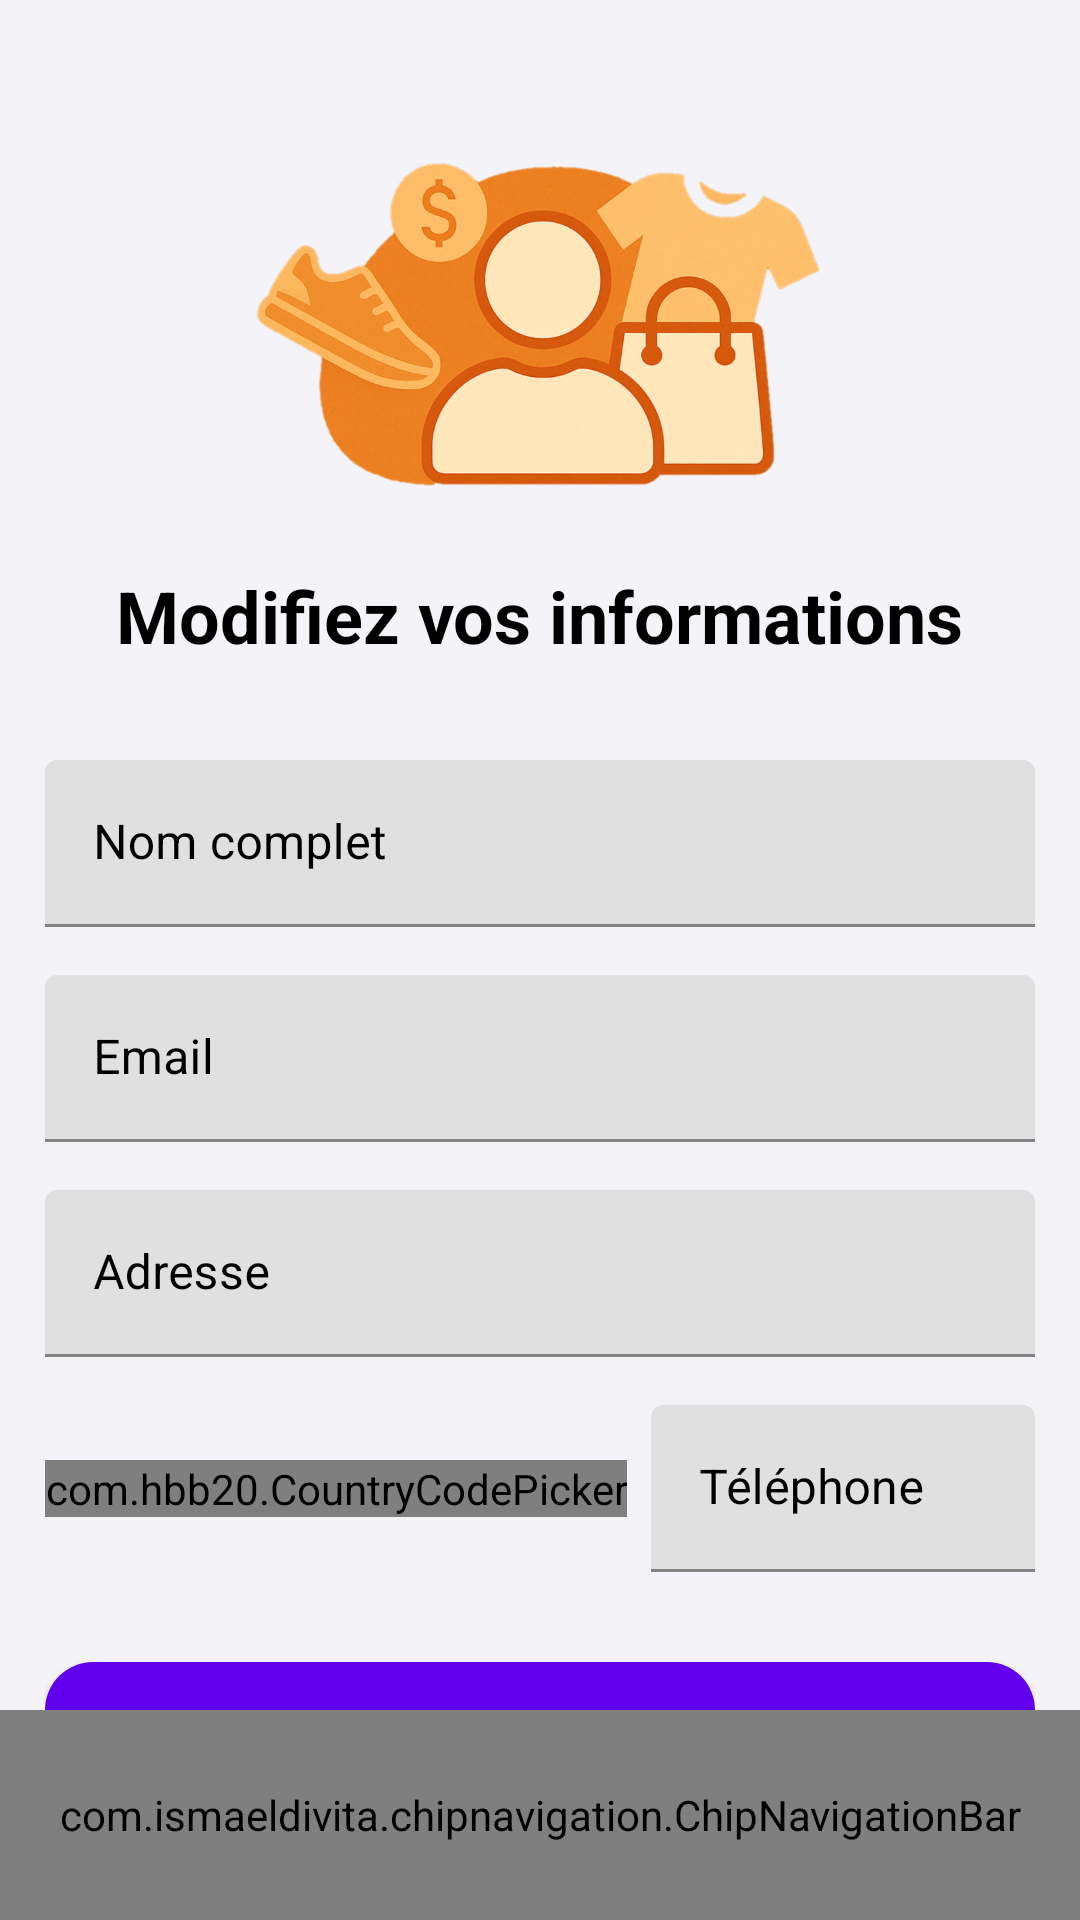

Here is an Android app screen rendered from its layout file. Give the layout XML and the strings, colors and styles it references.
<!-- AndroidManifest.xml: application theme Theme.Ecommerce4You -->
<!-- res/layout/activity_profile.xml -->
<?xml version="1.0" encoding="utf-8"?>
<androidx.constraintlayout.widget.ConstraintLayout
    xmlns:android="http://schemas.android.com/apk/res/android"
    xmlns:app="http://schemas.android.com/apk/res-auto"
    xmlns:tools="http://schemas.android.com/tools"
    android:id="@+id/main"
    android:layout_width="match_parent"
    android:layout_height="match_parent"
    android:background="@color/lightGrey"
    tools:context=".Activity.ProfileActivity">

    
    <LinearLayout
        android:id="@+id/centerContainer"
        android:layout_width="0dp"
        android:layout_height="wrap_content"
        android:orientation="vertical"
        android:layout_margin="15dp"
        android:gravity="center_horizontal"
        app:layout_constraintTop_toTopOf="parent"
        app:layout_constraintStart_toStartOf="parent"
        app:layout_constraintEnd_toEndOf="parent"
        app:layout_constraintVertical_bias="0.5">

        <ImageView
            android:id="@+id/headerImage"
            android:layout_width="200dp"
            android:layout_height="150dp"
            android:layout_marginTop="16dp"
            android:src="@drawable/edit_user_icon"
            android:contentDescription="Image de profil ou logo" />

        <TextView
            android:id="@+id/headerTitle"
            android:layout_width="wrap_content"
            android:layout_height="wrap_content"
            android:text="Modifiez vos informations"
            android:textSize="24sp"
            android:textStyle="bold"

            android:textColor="@android:color/black"
            android:layout_marginTop="8dp" />

        <com.google.android.material.textfield.TextInputLayout
            android:id="@+id/nameLayout"
            android:layout_width="match_parent"
            android:layout_height="wrap_content"
            android:layout_marginTop="32dp"
            android:textColorHint="@color/black"

            android:hint="Nom complet">

            <com.google.android.material.textfield.TextInputEditText
                android:id="@+id/editTextName"
                android:layout_width="match_parent"
                android:layout_height="wrap_content"
                android:textColor="@color/black"
                android:inputType="textPersonName" />
        </com.google.android.material.textfield.TextInputLayout>

        <com.google.android.material.textfield.TextInputLayout
            android:id="@+id/emailLayout"
            android:layout_width="match_parent"
            android:layout_height="wrap_content"
            android:layout_marginTop="16dp"
            android:textColorHint="@color/black"
            android:hint="Email">

            <com.google.android.material.textfield.TextInputEditText
                android:id="@+id/editTextEmail"
                android:layout_width="match_parent"
                android:layout_height="wrap_content"
                android:textColor="@color/black"
                android:inputType="textEmailAddress" />
        </com.google.android.material.textfield.TextInputLayout>

        <com.google.android.material.textfield.TextInputLayout
            android:id="@+id/addressLayout"
            android:layout_width="match_parent"
            android:layout_height="wrap_content"
            android:layout_marginTop="16dp"
            android:textColorHint="@color/black"

            android:hint="Adresse">

            <com.google.android.material.textfield.TextInputEditText
                android:id="@+id/editTextAddress"
                android:layout_width="match_parent"
                android:layout_height="wrap_content"
                android:textColor="@color/black"
                android:inputType="textPostalAddress" />
        </com.google.android.material.textfield.TextInputLayout>

        <LinearLayout
            android:id="@+id/phoneContainer"
            android:layout_width="match_parent"
            android:layout_height="wrap_content"
            android:orientation="horizontal"
            android:gravity="center_vertical"
            android:layout_marginTop="16dp">

            <com.hbb20.CountryCodePicker
                android:id="@+id/countryCodePicker"
                android:layout_width="wrap_content"
                android:layout_height="wrap_content"
                app:ccp_defaultNameCode="FR"
                app:ccp_showFlag="true"
                app:ccp_showFullName="false"
                app:ccp_showNameCode="false"
                app:ccp_showPhoneCode="true"

                app:ccp_showArrow="true" />

            <com.google.android.material.textfield.TextInputLayout
                android:layout_width="0dp"
                android:layout_height="wrap_content"
                android:layout_marginStart="8dp"
                android:layout_weight="1"
                android:maxLength="8"
                android:textColorHint="@color/black"

                android:hint="Téléphone">

                <com.google.android.material.textfield.TextInputEditText
                    android:id="@+id/editTextPhone"
                    android:layout_width="match_parent"
                    android:layout_height="wrap_content"
                    android:textColor="@color/black"
                    android:inputType="phone" />
            </com.google.android.material.textfield.TextInputLayout>
        </LinearLayout>

        <com.google.android.material.button.MaterialButton
            android:id="@+id/buttonSave"
            android:layout_width="match_parent"
            android:layout_height="wrap_content"
            android:text="Sauvegarder"
            android:layout_marginTop="24dp"
            android:padding="12dp"
            app:cornerRadius="16dp"
            android:layout_marginBottom="20dp"
            />
    </LinearLayout>

    
    <com.ismaeldivita.chipnavigation.ChipNavigationBar
        android:layout_width="match_parent"
        android:id="@+id/bottomNavigation"
        android:layout_height="70dp"
        android:background="@color/white"
        android:padding="4dp"
        android:layout_marginTop="20dp"

        app:cnb_menuResource="@menu/bottom_menu"
        app:cnb_orientationMode="horizontal"
        app:cnb_radius="50dp"
        app:cnb_unselectedColor="@color/black"
        app:cnb_iconSize="20dp"
        app:layout_constraintBottom_toBottomOf="parent"
        app:layout_constraintEnd_toEndOf="parent"
        app:layout_constraintStart_toStartOf="parent" />

</androidx.constraintlayout.widget.ConstraintLayout>
<!-- resources referenced by this layout -->
<resources>
  <color name="black">#FF000000</color>
  <color name="lightGrey">#F4F3F8</color>
  <color name="white">#FFFFFFFF</color>
  <!-- drawable edit_user_icon: png bitmap (drawable, 454590 bytes) -->
  <style name="Theme.Ecommerce4You" parent="Base.Theme.Ecommerce4You" />
  <style name="Base.Theme.Ecommerce4You" parent="Theme.MaterialComponents.DayNight.NoActionBar">
          
          <item name="colorPrimary">@color/colorPrimary</item>
          <item name="colorPrimaryDark">@color/colorPrimaryDark</item>
          <item name="colorAccent">@color/colorAccent</item>
      </style>
  <color name="colorPrimary">#6200EE</color>
  <color name="colorPrimaryDark">#3700B3</color>
  <color name="colorAccent">#03DAC5</color>
</resources>
